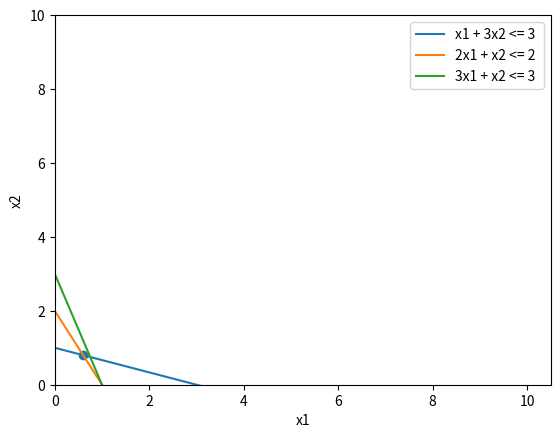

Write the Python code that produced this figure.
#visual studio code

import numpy as np #matematiksel islemler icin matris vb
from scipy.optimize  import linprog #optimize modulundeki linear programming fonksiyonlari
import matplotlib.pyplot as plt

''' z = x1 + 2x2 max
x1 + 3x2 <= 3       y = (3 - x1) / 3
2x1 + x2 <= 2       y = 2 - 2x1
3x1 + x2 <= 3       y = 3 - 3x1
x1, x2 >= 0 '''

#kisit degiskenleri
A = np.array([[1, 3], [2, 1], [3, 1]])
b = np.array([3, 2, 3])
c = np.array([-1, -2]) #max dedigi icin z denklemindeki katsayilar - ile carpilir

#<= upperbound, = equality
result = linprog(c = c, A_ub = A, b_ub = b, method = 'simplex', bounds = (0, None))

print(result.fun)
print(result.x)

X = np.linspace(0, 10, 10)
y1 = (3 - X) / 3
y2 = 2 - 2 * X
y3 = 3 - 3 * X

#grafik cizimi
plt.plot(X, y1, label = "x1 + 3x2 <= 3")
plt.plot(X, y2, label = "2x1 + x2 <= 2 ")
plt.plot(X, y3, label = "3x1 + x2 <= 3")
plt.scatter(result.x[0], result.x[1])
plt.legend()
plt.xlabel("x1")
plt.ylabel("x2")
plt.xlim(left = 0)
plt.ylim(bottom = 0, top = 10)
plt.show()

